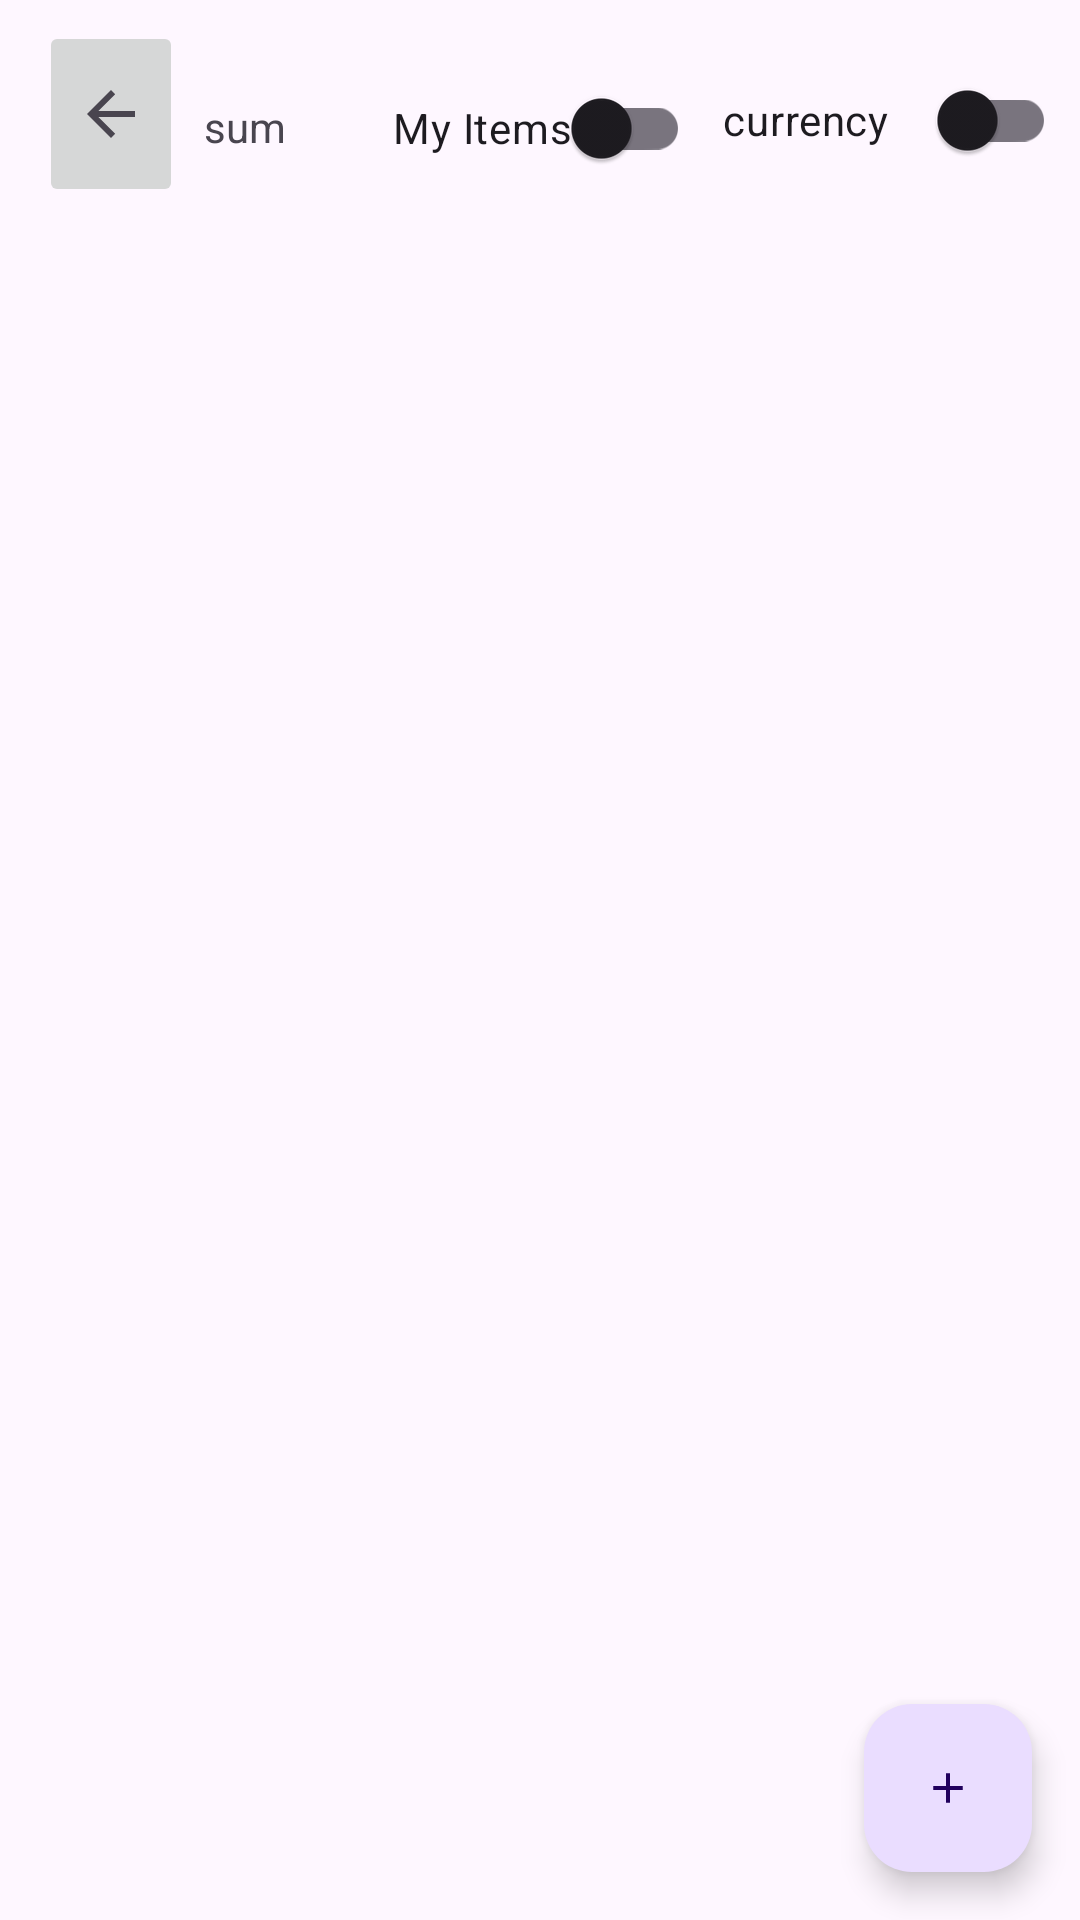

Reconstruct the res/layout file that produces this screen, plus the resources it refers to.
<!-- AndroidManifest.xml: application theme Theme.Split1 -->
<!-- res/layout/fragment_item.xml -->
<?xml version="1.0" encoding="utf-8"?>
<FrameLayout xmlns:android="http://schemas.android.com/apk/res/android"
    xmlns:app="http://schemas.android.com/apk/res-auto"
    xmlns:tools="http://schemas.android.com/tools"
    android:layout_width="match_parent"
    android:layout_height="match_parent"
    android:orientation="vertical">

    <include
        android:id="@+id/fbtnAddItem"
        layout="@layout/add_button" />

    <androidx.constraintlayout.widget.ConstraintLayout
        android:layout_width="match_parent"
        android:layout_height="786dp">

        <androidx.recyclerview.widget.RecyclerView
            android:id="@+id/itemsRecyclerView"
            android:layout_width="411dp"
            android:layout_height="788dp"
            android:layout_marginStart="8dp"
            android:layout_marginTop="14dp"
            android:layout_marginEnd="8dp"
            android:layout_marginBottom="8dp"
            app:layout_constraintBottom_toBottomOf="parent"
            app:layout_constraintEnd_toEndOf="parent"
            app:layout_constraintStart_toStartOf="parent"
            app:layout_constraintTop_toBottomOf="@+id/currency_switch"
            app:layout_constraintVertical_bias="0.014"
            tools:listitem="@layout/item_list" />

        <ImageButton
            android:id="@+id/btnBack"
            android:layout_width="48dp"
            android:layout_height="62dp"
            android:layout_marginStart="8dp"
            android:layout_marginTop="8dp"
            android:layout_marginBottom="8dp"
            android:contentDescription="@string/back_to_main"
            android:src="?attr/actionModeCloseDrawable"
            app:layout_constraintBottom_toTopOf="@+id/itemsRecyclerView"
            app:layout_constraintEnd_toStartOf="@+id/switch_items"
            app:layout_constraintHorizontal_bias="0.066"
            app:layout_constraintStart_toStartOf="parent"
            app:layout_constraintTop_toTopOf="parent"
            app:layout_constraintVertical_bias="1.0" />

        <androidx.appcompat.widget.SwitchCompat
            android:id="@+id/currency_switch"
            android:layout_width="111dp"
            android:layout_height="wrap_content"
            android:layout_marginTop="16dp"
            android:layout_marginEnd="8dp"
            android:height="48dp"
            android:text="currency"
            app:layout_constraintEnd_toEndOf="parent"
            app:layout_constraintTop_toTopOf="parent" />

        <androidx.appcompat.widget.SwitchCompat
            android:id="@+id/switch_items"
            android:layout_width="wrap_content"
            android:layout_height="wrap_content"
            android:layout_marginStart="8dp"
            android:layout_marginTop="16dp"
            android:layout_marginEnd="8dp"
            android:layout_marginBottom="8dp"
            android:height="48dp"
            android:text="@string/my_items"
            app:layout_constraintBottom_toTopOf="@+id/itemsRecyclerView"
            app:layout_constraintEnd_toStartOf="@+id/currency_switch"
            app:layout_constraintHorizontal_bias="0.977"
            app:layout_constraintStart_toStartOf="parent"
            app:layout_constraintTop_toTopOf="parent" />

        <TextView
            android:id="@+id/tvSum"
            android:layout_width="56dp"
            android:layout_height="18dp"
            android:layout_marginStart="8dp"
            android:layout_marginTop="32dp"
            android:layout_marginEnd="8dp"
            android:layout_marginBottom="26dp"
            android:text="sum"
            app:layout_constraintBottom_toTopOf="@+id/itemsRecyclerView"
            app:layout_constraintEnd_toStartOf="@+id/switch_items"
            app:layout_constraintStart_toEndOf="@+id/btnBack"
            app:layout_constraintTop_toTopOf="parent" />

    </androidx.constraintlayout.widget.ConstraintLayout>

</FrameLayout>
<!-- res/layout/add_button.xml (included above) -->
<com.google.android.material.floatingactionbutton.FloatingActionButton xmlns:android="http://schemas.android.com/apk/res/android"
    xmlns:app="http://schemas.android.com/apk/res-auto"
    android:id="@+id/add_space_button"
    android:layout_width="wrap_content"
    android:layout_height="wrap_content"
    android:layout_gravity="bottom|end"
    android:layout_margin="16dp"
    app:srcCompat="@drawable/add_space_foreground" />
<!-- res/layout/item_list.xml (included above) -->
<?xml version="1.0" encoding="utf-8"?>
<androidx.constraintlayout.widget.ConstraintLayout xmlns:android="http://schemas.android.com/apk/res/android"
    xmlns:tools="http://schemas.android.com/tools"
    android:layout_width="match_parent"
    android:layout_height="wrap_content"
    xmlns:app="http://schemas.android.com/apk/res-auto"
    android:paddingTop="8dp"
    android:layout_marginHorizontal="8dp"
    android:background="@color/white"
    android:foreground="?android:attr/selectableItemBackground">

    <com.google.android.material.imageview.ShapeableImageView
        android:id="@+id/title_image"
        android:layout_width="80dp"
        android:layout_height="80dp"
        android:adjustViewBounds="true"
        android:scaleType="centerCrop"
        app:layout_constraintStart_toStartOf="parent"
        app:layout_constraintTop_toTopOf="parent"
        tools:srcCompat="@tools:sample/avatars" />

    <TextView
        android:id="@+id/tvHeading"
        android:layout_width="0dp"
        android:layout_height="wrap_content"
        android:layout_marginStart="16dp"
        android:layout_marginTop="8dp"
        android:layout_marginEnd="32dp"
        android:textColor="@color/black"
        android:textSize="16sp"
        android:textStyle="bold"
        app:layout_constraintEnd_toEndOf="parent"
        app:layout_constraintStart_toEndOf="@+id/title_image"
        app:layout_constraintTop_toTopOf="parent"
        tools:text="Best space" />

    <View
        android:layout_width="match_parent"
        android:layout_height="1dp"
        android:layout_margin="8dp"
        app:layout_constraintStart_toStartOf="parent"
        app:layout_constraintTop_toBottomOf="@id/title_image"
        />

    <TextView
        android:id="@+id/tvPrice"
        android:layout_width="wrap_content"
        android:layout_height="wrap_content"
        android:layout_marginStart="16dp"
        android:layout_marginTop="23dp"
        android:layout_marginBottom="16dp"
        android:text="Price"
        app:layout_constraintBottom_toBottomOf="parent"
        app:layout_constraintStart_toEndOf="@+id/title_image"
        app:layout_constraintTop_toBottomOf="@+id/tvHeading"
        app:layout_constraintVertical_bias="1.0" />

    <Button
        android:id="@+id/btnDeleteItem"
        android:layout_width="92dp"
        android:layout_height="35dp"
        android:layout_marginTop="16dp"
        android:layout_marginEnd="16dp"
        android:layout_marginBottom="16dp"
        android:text="Delete"
        android:textSize="12sp"
        android:visibility="visible"
        app:layout_constraintBottom_toBottomOf="parent"
        app:layout_constraintEnd_toEndOf="parent"
        app:layout_constraintTop_toBottomOf="@+id/tvHeading" />

    <ImageButton
        android:id="@+id/btnEditItem"
        android:layout_width="35dp"
        android:layout_height="28dp"
        android:layout_marginTop="16dp"
        android:layout_marginEnd="16dp"
        android:layout_marginBottom="16dp"
        app:layout_constraintBottom_toBottomOf="parent"
        app:layout_constraintEnd_toStartOf="@+id/btnDeleteItem"
        app:layout_constraintTop_toBottomOf="@+id/tvHeading"
        app:srcCompat="@android:drawable/ic_menu_edit" />


</androidx.constraintlayout.widget.ConstraintLayout>
<!-- resources referenced by this layout -->
<resources>
  <!-- drawable add_space_foreground (drawable) -->
  <vector xmlns:android="http://schemas.android.com/apk/res/android"
      android:width="108dp"
      android:height="108dp"
      android:viewportWidth="24"
      android:viewportHeight="24"
      android:tint="#000000">
    <group android:scaleX="0.7076"
        android:scaleY="0.7076"
        android:translateX="3.5088"
        android:translateY="3.5088">
      <path
          android:fillColor="@android:color/white"
          android:pathData="M19,13h-6v6h-2v-6H5v-2h6V5h2v6h6v2z"/>
    </group>
  </vector>
  <string name="back_to_main">Back to Main</string>
  <string name="my_items">My Items</string>
  <style name="Theme.Split1" parent="Base.Theme.Split1" />
  <style name="Base.Theme.Split1" parent="Theme.Material3.DayNight.NoActionBar">
          
          
      </style>
  <!-- not gathered from this repository: default colours our renderer supplied (Android Studio template values) -->
  <color name="black">#FF000000</color>
  <color name="white">#FFFFFFFF</color>
</resources>
